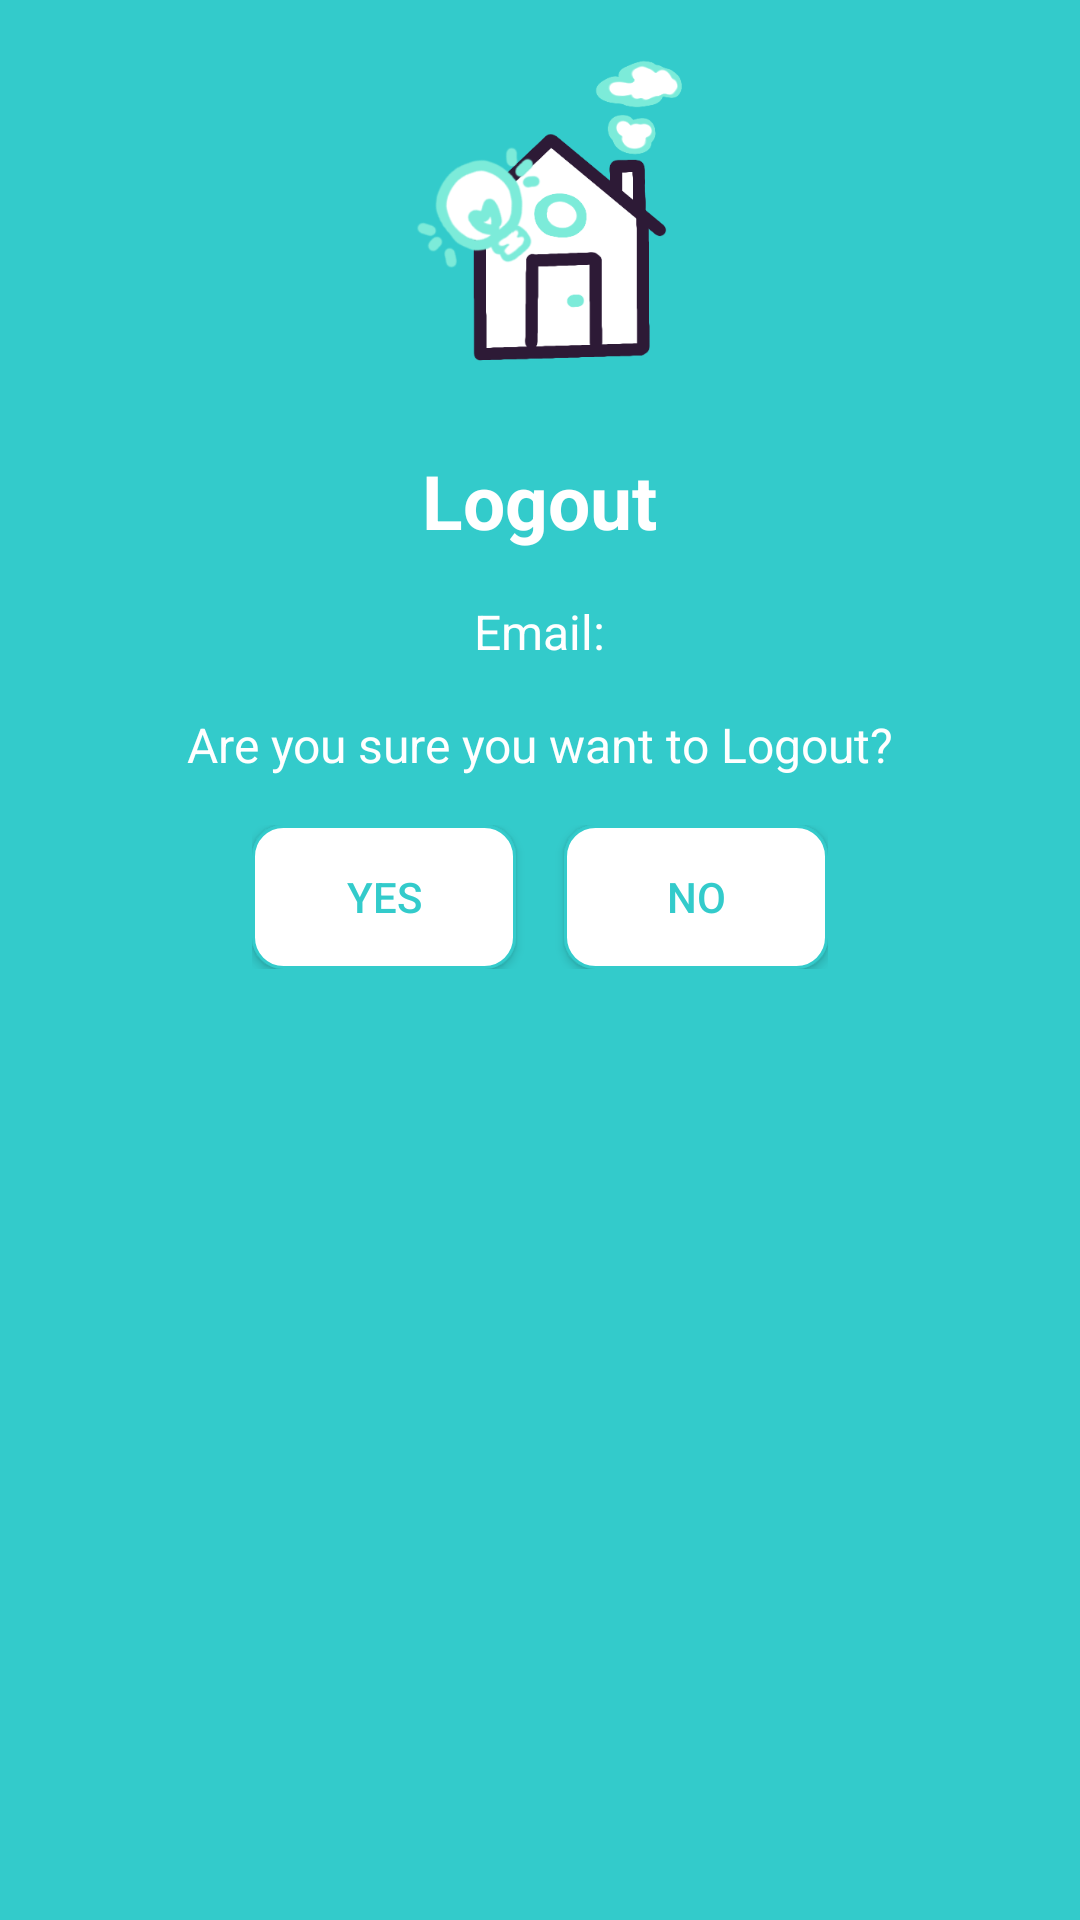

Reconstruct the res/layout file that produces this screen, plus the resources it refers to.
<!-- AndroidManifest.xml: application theme Theme.Home_switch -->
<!-- res/layout/custom_layout_dialog.xml -->
<?xml version="1.0" encoding="utf-8"?>
<RelativeLayout xmlns:android="http://schemas.android.com/apk/res/android"
    android:layout_width="match_parent"
    android:layout_height="match_parent"
    android:background="#33CBCB"
    android:padding="20dp">

    <ImageView
        android:id="@+id/iv_header"
        android:layout_width="130dp"
        android:layout_height="130dp"
        android:layout_centerHorizontal="true"
        android:src="@drawable/hm"/>

    <TextView
        android:id="@+id/tv_logout"
        android:layout_width="wrap_content"
        android:layout_height="wrap_content"
        android:layout_marginBottom="16dp"
        android:text="Logout"
        android:layout_centerHorizontal="true"
        android:layout_below="@id/iv_header"
        android:textStyle="bold"
        android:textColor="#ffffff"
        android:textSize="25sp"/>

    <TextView
        android:id="@+id/tv_email"
        android:layout_width="wrap_content"
        android:layout_height="wrap_content"
        android:text="Email:"
        android:layout_centerHorizontal="true"
        android:layout_below="@id/tv_logout"
        android:textColor="#ffffff"
        android:textSize="16sp"/>

    <TextView
        android:id="@+id/tv_title"
        android:layout_marginTop="16dp"
        android:layout_width="wrap_content"
        android:layout_height="wrap_content"
        android:text="Are you sure you want to Logout?"
        android:layout_centerHorizontal="true"
        android:layout_below="@id/tv_email"
        android:textColor="#ffffff"
        android:textSize="16sp"/>
    

    <LinearLayout
        android:layout_width="wrap_content"
        android:layout_height="wrap_content"
        android:layout_below="@id/tv_title"
        android:layout_centerHorizontal="true"
        android:layout_marginTop="16dp">

        <androidx.appcompat.widget.AppCompatButton
            android:id="@+id/btn_yes"
            android:layout_width="wrap_content"
            android:layout_height="wrap_content"
            android:layout_marginEnd="16dp"
            android:background="@drawable/button15"
            android:textColor="#33CBCB"
            android:text="YES"/>

        <androidx.appcompat.widget.AppCompatButton
            android:id="@+id/btn_no"
            android:layout_width="wrap_content"
            android:layout_height="wrap_content"
            android:layout_marginEnd="0dp"
            android:background="@drawable/button15"
            android:textColor="#33CBCB"
            android:text="No"/>
    </LinearLayout>

</RelativeLayout>
<!-- resources referenced by this layout -->
<resources>
  <!-- drawable button15 (drawable) -->
  <?xml version="1.0" encoding="utf-8"?>
  <shape xmlns:android="http://schemas.android.com/apk/res/android"
      android:shape="rectangle">
  
      <solid android:color="#FFFFFF"/>
  
      <corners android:radius="10dp"/>
  
      <stroke
          android:width="1dp"
          android:color="#FF33CBCB"/>
  
  </shape>
  <!-- drawable hm: png bitmap (drawable, 39918 bytes) -->
  <style name="Theme.Home_switch" parent="Base.Theme.Home_switch" />
  <style name="Base.Theme.Home_switch" parent="Theme.Material3.DayNight.NoActionBar">
          
          
          
          <item name="android:windowActivityTransitions">true</item>
          
          <item name="android:windowEnterTransition">@transition/trans_anim</item>
          <item name="android:windowExitTransition">@transition/trans_anim</item>
      </style>
</resources>
